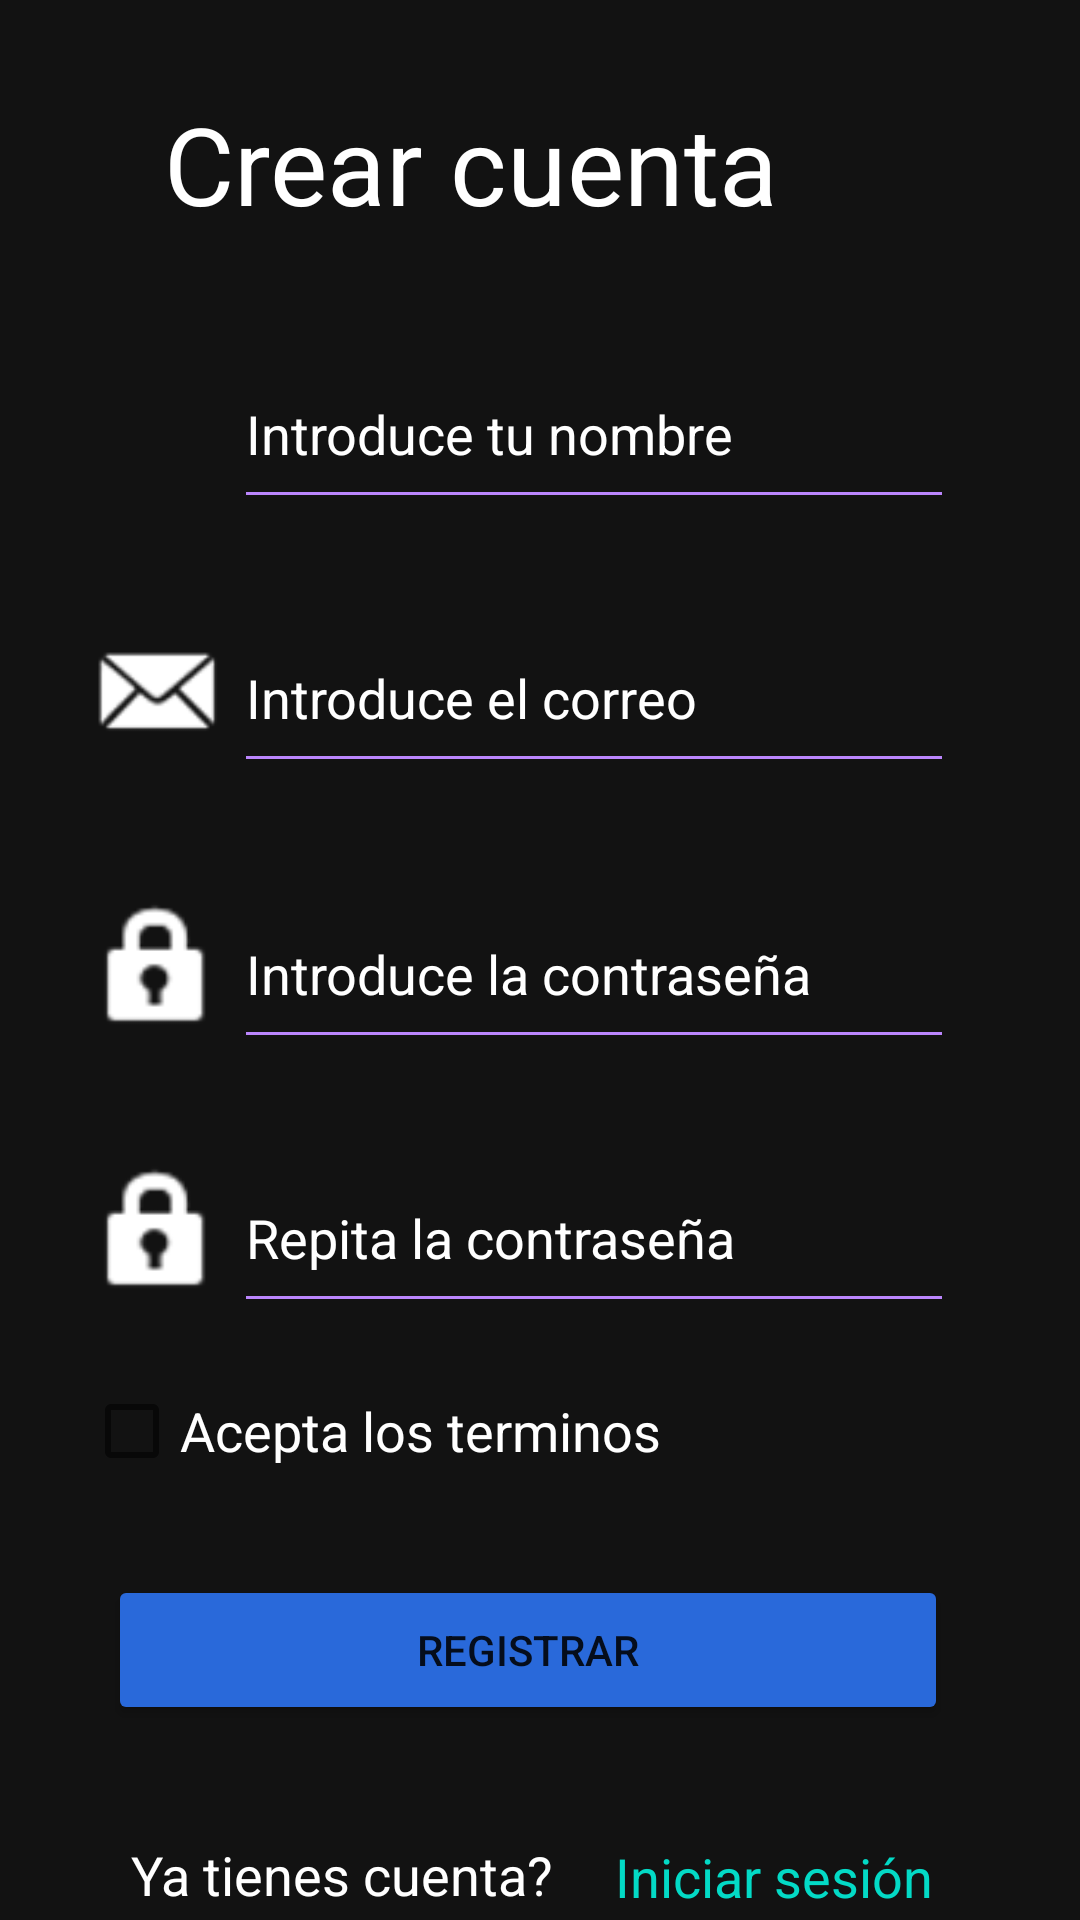

Produce the Android XML layout that renders to this screen, including the resource entries it uses.
<!-- AndroidManifest.xml: application theme Theme.Sintesis -->
<!-- res/layout/activity_registrar.xml -->
<?xml version="1.0" encoding="utf-8"?>
<androidx.constraintlayout.widget.ConstraintLayout xmlns:android="http://schemas.android.com/apk/res/android"
    xmlns:app="http://schemas.android.com/apk/res-auto"
    xmlns:tools="http://schemas.android.com/tools"
    android:layout_width="match_parent"
    android:layout_height="match_parent"
    android:background="@color/dark_theme"
    tools:context=".auth.Registrar">

    <TextView
        android:id="@+id/textView5"
        android:layout_width="250dp"
        android:layout_height="53dp"
        android:layout_marginStart="32dp"
        android:layout_marginTop="28dp"
        android:gravity="center"
        android:text="@string/crear_cuenta"
        android:textAlignment="center"
        android:textColor="@color/white"
        android:textSize="36sp"
        app:layout_constraintStart_toStartOf="parent"
        app:layout_constraintTop_toTopOf="parent" />

    <ImageView
        android:id="@+id/ivInfoRegistrar"
        android:layout_width="60dp"
        android:layout_height="33dp"
        android:layout_marginStart="296dp"
        android:layout_marginTop="28dp"
        app:layout_constraintStart_toStartOf="parent"
        app:layout_constraintTop_toTopOf="parent"
        app:srcCompat="@drawable/ic_info"
        app:tint="@color/info" />

    <Button
        android:id="@+id/btnRegistrarRegistrar"
        android:layout_width="280dp"
        android:layout_height="50dp"
        android:layout_marginStart="36dp"
        android:layout_marginTop="84dp"
        android:backgroundTint="@color/btn_azul"
        android:text="@string/btn_registrar"
        app:layout_constraintStart_toStartOf="parent"
        app:layout_constraintTop_toBottomOf="@+id/etRepetirPasswordRegistrar" />

    <TextView
        android:id="@+id/tvTienesCuentaRegistrar"
        android:layout_width="148dp"
        android:layout_height="28dp"
        android:layout_marginStart="40dp"
        android:layout_marginTop="36dp"
        android:gravity="center"
        android:text="@string/tienes_cuenta"
        android:textColor="@color/white"
        android:textSize="18sp"
        app:layout_constraintStart_toStartOf="parent"
        app:layout_constraintTop_toBottomOf="@+id/btnRegistrarRegistrar" />

    <TextView
        android:id="@+id/tvLoginRegistrar"
        android:layout_width="124dp"
        android:layout_height="29dp"
        android:layout_marginStart="8dp"
        android:layout_marginTop="36dp"
        android:gravity="center"
        android:text="@string/login"
        android:textColor="@color/azul_link"
        android:textSize="18sp"
        app:layout_constraintStart_toEndOf="@+id/tvTienesCuentaRegistrar"
        app:layout_constraintTop_toBottomOf="@+id/btnRegistrarRegistrar" />

    <EditText
        android:id="@+id/etNombreRegistrar"
        android:layout_width="240dp"
        android:layout_height="60dp"
        android:layout_marginTop="32dp"
        android:backgroundTint="@color/light_purple"
        android:ems="10"
        android:hint="@string/placeholder_nombre"
        android:inputType="textPersonName"
        android:textColor="@color/white"
        android:textColorHint="@color/white"
        app:layout_constraintStart_toEndOf="@+id/ivNombreRegistrar"
        app:layout_constraintTop_toBottomOf="@+id/textView5" />

    <EditText
        android:id="@+id/etPasswordRegistrar"
        android:layout_width="240dp"
        android:layout_height="60dp"
        android:layout_marginTop="32dp"
        android:backgroundTint="@color/light_purple"
        android:ems="10"
        android:hint="@string/placeholder_password"
        android:inputType="textPassword"
        android:textColor="@color/white"
        android:textColorHint="@color/white"
        app:layout_constraintStart_toEndOf="@+id/ivContraseñaRegistrar"
        app:layout_constraintTop_toBottomOf="@+id/etCorreoRegistrar" />

    <ImageView
        android:id="@+id/ivNombreRegistrar"
        android:layout_width="50dp"
        android:layout_height="60dp"
        android:layout_marginStart="28dp"
        android:layout_marginTop="32dp"
        app:layout_constraintStart_toStartOf="parent"
        app:layout_constraintTop_toBottomOf="@+id/textView5"
        app:srcCompat="@drawable/ic_usuario"
        app:tint="@color/white" />

    <ImageView
        android:id="@+id/ivContraseñaRegistrar"
        android:layout_width="50dp"
        android:layout_height="60dp"
        android:layout_marginStart="28dp"
        android:layout_marginTop="32dp"
        app:layout_constraintStart_toStartOf="parent"
        app:layout_constraintTop_toBottomOf="@+id/etCorreoRegistrar"
        app:srcCompat="@android:drawable/ic_lock_idle_lock"
        app:tint="@color/white" />

    <ImageView
        android:id="@+id/ivCorreoRegistrar"
        android:layout_width="50dp"
        android:layout_height="60dp"
        android:layout_marginStart="28dp"
        android:layout_marginTop="28dp"
        app:layout_constraintStart_toStartOf="parent"
        app:layout_constraintTop_toBottomOf="@+id/etNombreRegistrar"
        app:srcCompat="@android:drawable/sym_action_email"
        app:tint="@color/white" />

    <EditText
        android:id="@+id/etRepetirPasswordRegistrar"
        android:layout_width="240dp"
        android:layout_height="60dp"
        android:layout_marginTop="28dp"
        android:backgroundTint="@color/light_purple"
        android:ems="10"
        android:hint="@string/placeholder_repeat_password"
        android:inputType="textPassword"
        android:textColor="@color/white"
        android:textColorHint="@color/white"
        app:layout_constraintStart_toEndOf="@+id/ivRepetirContraseñaRegistrar"
        app:layout_constraintTop_toBottomOf="@+id/etPasswordRegistrar" />

    <ImageView
        android:id="@+id/ivRepetirContraseñaRegistrar"
        android:layout_width="50dp"
        android:layout_height="60dp"
        android:layout_marginStart="28dp"
        android:layout_marginTop="28dp"
        app:layout_constraintStart_toStartOf="parent"
        app:layout_constraintTop_toBottomOf="@+id/etPasswordRegistrar"
        app:srcCompat="@android:drawable/ic_lock_idle_lock"
        app:tint="@color/white" />

    <EditText
        android:id="@+id/etCorreoRegistrar"
        android:layout_width="240dp"
        android:layout_height="60dp"
        android:layout_marginTop="28dp"
        android:backgroundTint="@color/light_purple"
        android:ems="10"
        android:hint="@string/placeholder_correo"
        android:inputType="textPersonName"
        android:textColor="@color/white"
        android:textColorHint="@color/white"
        app:layout_constraintStart_toEndOf="@+id/ivCorreoRegistrar"
        app:layout_constraintTop_toBottomOf="@+id/etNombreRegistrar" />

    <CheckBox
        android:id="@+id/cbTerminosRegistrar"
        android:layout_width="216dp"
        android:layout_height="40dp"
        android:layout_marginStart="28dp"
        android:layout_marginTop="16dp"
        android:text="@string/cb_aceptar_terminos"
        android:textColor="@color/white"
        android:textSize="18sp"
        app:layout_constraintStart_toStartOf="parent"
        app:layout_constraintTop_toBottomOf="@+id/etRepetirPasswordRegistrar" />

</androidx.constraintlayout.widget.ConstraintLayout>
<!-- resources referenced by this layout -->
<resources>
  <color name="azul_link">#03DAC6</color>
  <color name="btn_azul">#2969DA</color>
  <color name="dark_theme">#121212</color>
  <color name="info">#3B92EA</color>
  <color name="light_purple">#BB86FC</color>
  <color name="white">#FFFFFFFF</color>
  <string name="btn_registrar">Registrar</string>
  <string name="cb_aceptar_terminos">Acepta los terminos </string>
  <string name="crear_cuenta">Crear cuenta</string>
  <string name="login">Iniciar sesión</string>
  <string name="placeholder_correo">Introduce el correo</string>
  <string name="placeholder_nombre">Introduce tu nombre</string>
  <string name="placeholder_password">Introduce la contraseña</string>
  <string name="placeholder_repeat_password">Repita la contraseña</string>
  <string name="tienes_cuenta">Ya tienes cuenta? </string>
  <style name="Theme.Sintesis" parent="Theme.MaterialComponents.DayNight.NoActionBar">
          
          <item name="colorPrimary">@color/purple_500</item>
          <item name="colorPrimaryVariant">@color/purple_700</item>
          <item name="colorOnPrimary">@color/white</item>
          
          <item name="colorSecondary">@color/teal_200</item>
          <item name="colorSecondaryVariant">@color/teal_700</item>
          <item name="colorOnSecondary">@color/black</item>
          
          <item name="android:statusBarColor" tools:targetApi="l">?attr/colorPrimaryVariant</item>
          
      </style>
  <color name="purple_500">#FF6200EE</color>
  <color name="purple_700">#FF3700B3</color>
  <color name="teal_200">#FF03DAC5</color>
  <color name="teal_700">#FF018786</color>
  <color name="black">#FF000000</color>
</resources>
